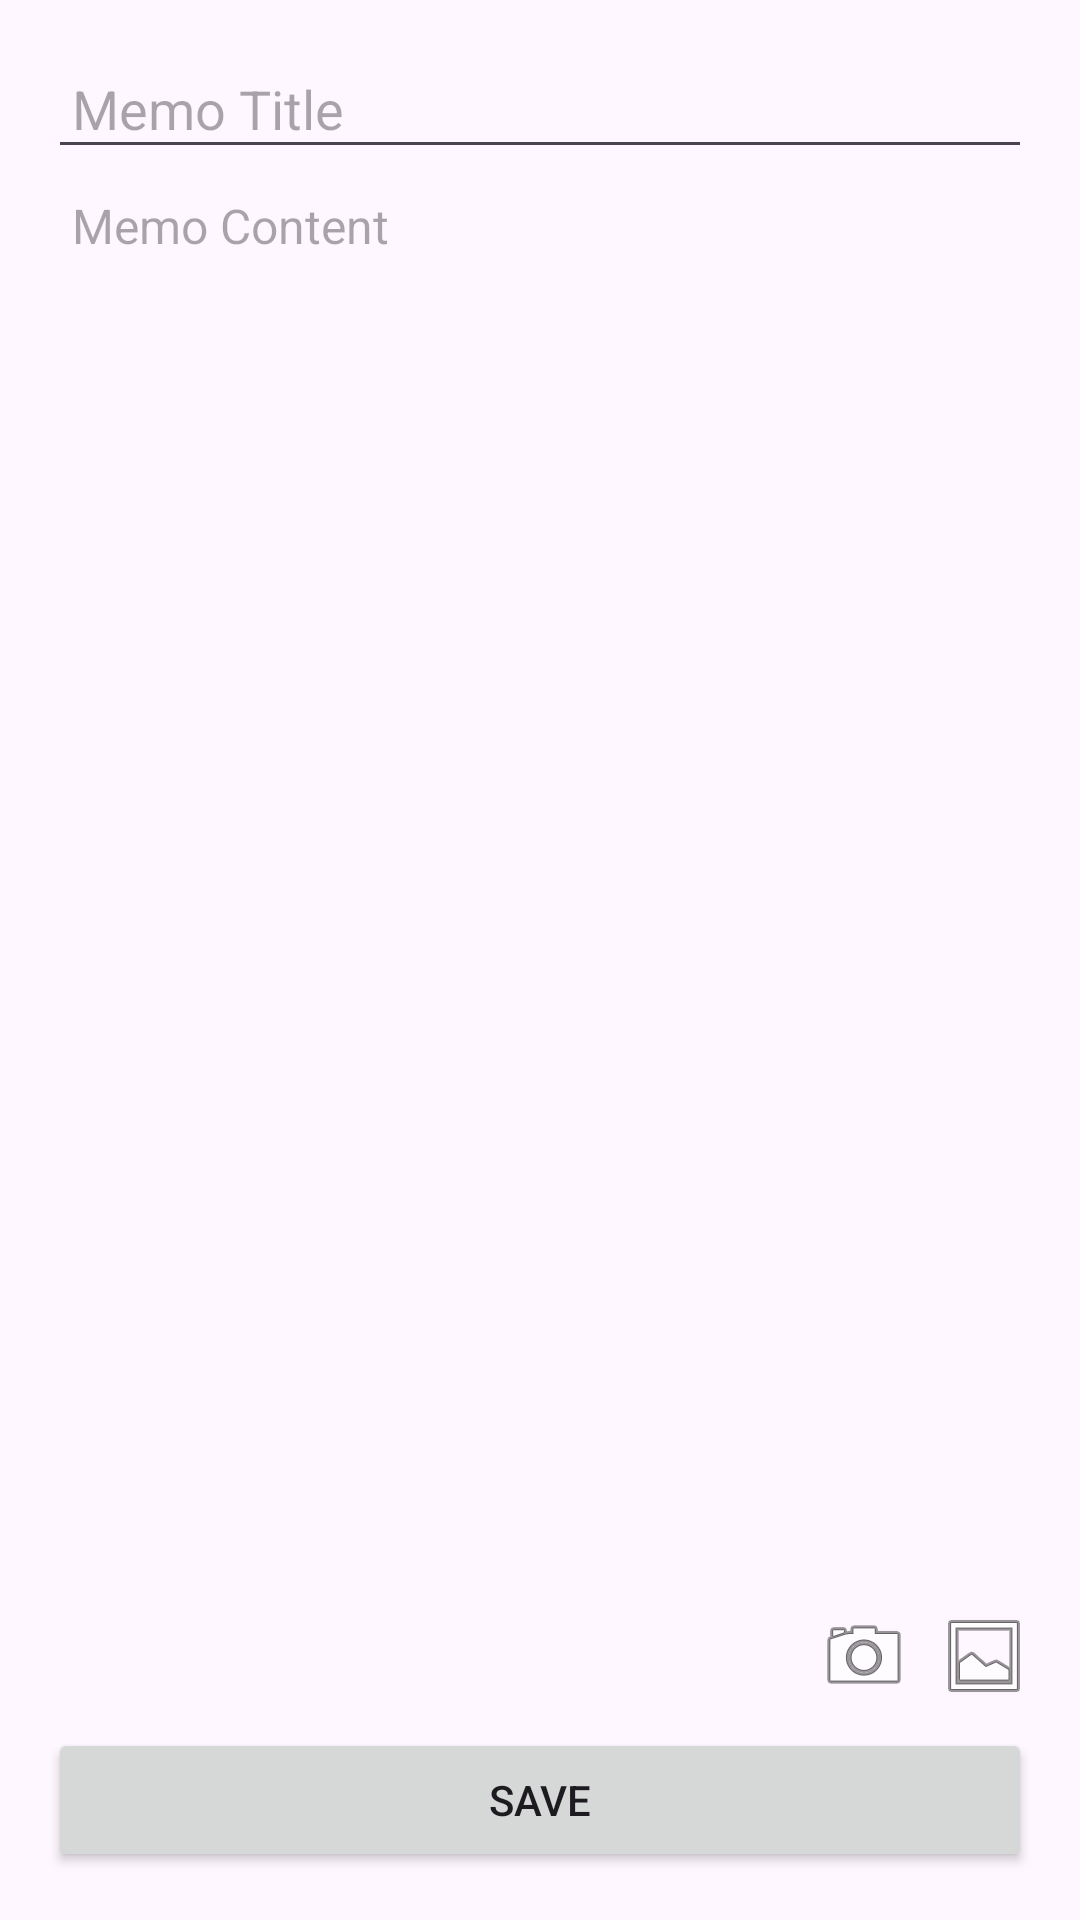

Reconstruct the res/layout file that produces this screen, plus the resources it refers to.
<!-- AndroidManifest.xml: application theme Theme.Week2_work_1 -->
<!-- res/layout/activity_memo_detail.xml -->
<?xml version="1.0" encoding="utf-8"?>
<LinearLayout xmlns:android="http://schemas.android.com/apk/res/android"
    android:layout_width="match_parent"
    android:layout_height="match_parent"
    android:orientation="vertical"
    android:padding="16dp">

    <EditText
        android:id="@+id/memo_title"
        android:layout_width="match_parent"
        android:layout_height="wrap_content"
        android:hint="Memo Title"
        android:textSize="18sp"
        android:padding="8dp" />

    <EditText
        android:id="@+id/memo_content"
        android:layout_width="match_parent"
        android:layout_height="0dp"
        android:layout_weight="1"
        android:hint="Memo Content"
        android:textSize="16sp"
        android:padding="8dp"
        android:gravity="top"
        android:background="@android:color/transparent"
        android:inputType="textMultiLine"
        android:scrollbars="vertical" />

    <LinearLayout
        android:layout_width="match_parent"
        android:layout_height="wrap_content"
        android:orientation="horizontal"
        android:gravity="end">

        <ImageButton
            android:id="@+id/add_camera_image_button"
            android:layout_width="wrap_content"
            android:layout_height="wrap_content"
            android:src="@android:drawable/ic_menu_camera"
            android:contentDescription="Camera"
            android:background="?android:attr/selectableItemBackgroundBorderless"
            android:layout_marginEnd="8dp"/>

        <ImageButton
            android:id="@+id/add_gallery_image_button"
            android:layout_width="wrap_content"
            android:layout_height="wrap_content"
            android:src="@android:drawable/ic_menu_gallery"
            android:contentDescription="Gallery"
            android:background="?android:attr/selectableItemBackgroundBorderless" />
    </LinearLayout>

    <Button
        android:id="@+id/save_button"
        android:layout_width="match_parent"
        android:layout_height="wrap_content"
        android:text="Save"
        android:layout_marginTop="8dp"/>
</LinearLayout>
<!-- resources referenced by this layout -->
<resources>
  <style name="Theme.Week2_work_1" parent="Base.Theme.Week2_work_1" />
  <style name="Base.Theme.Week2_work_1" parent="Theme.Material3.DayNight.NoActionBar">
          
          
      </style>
</resources>
